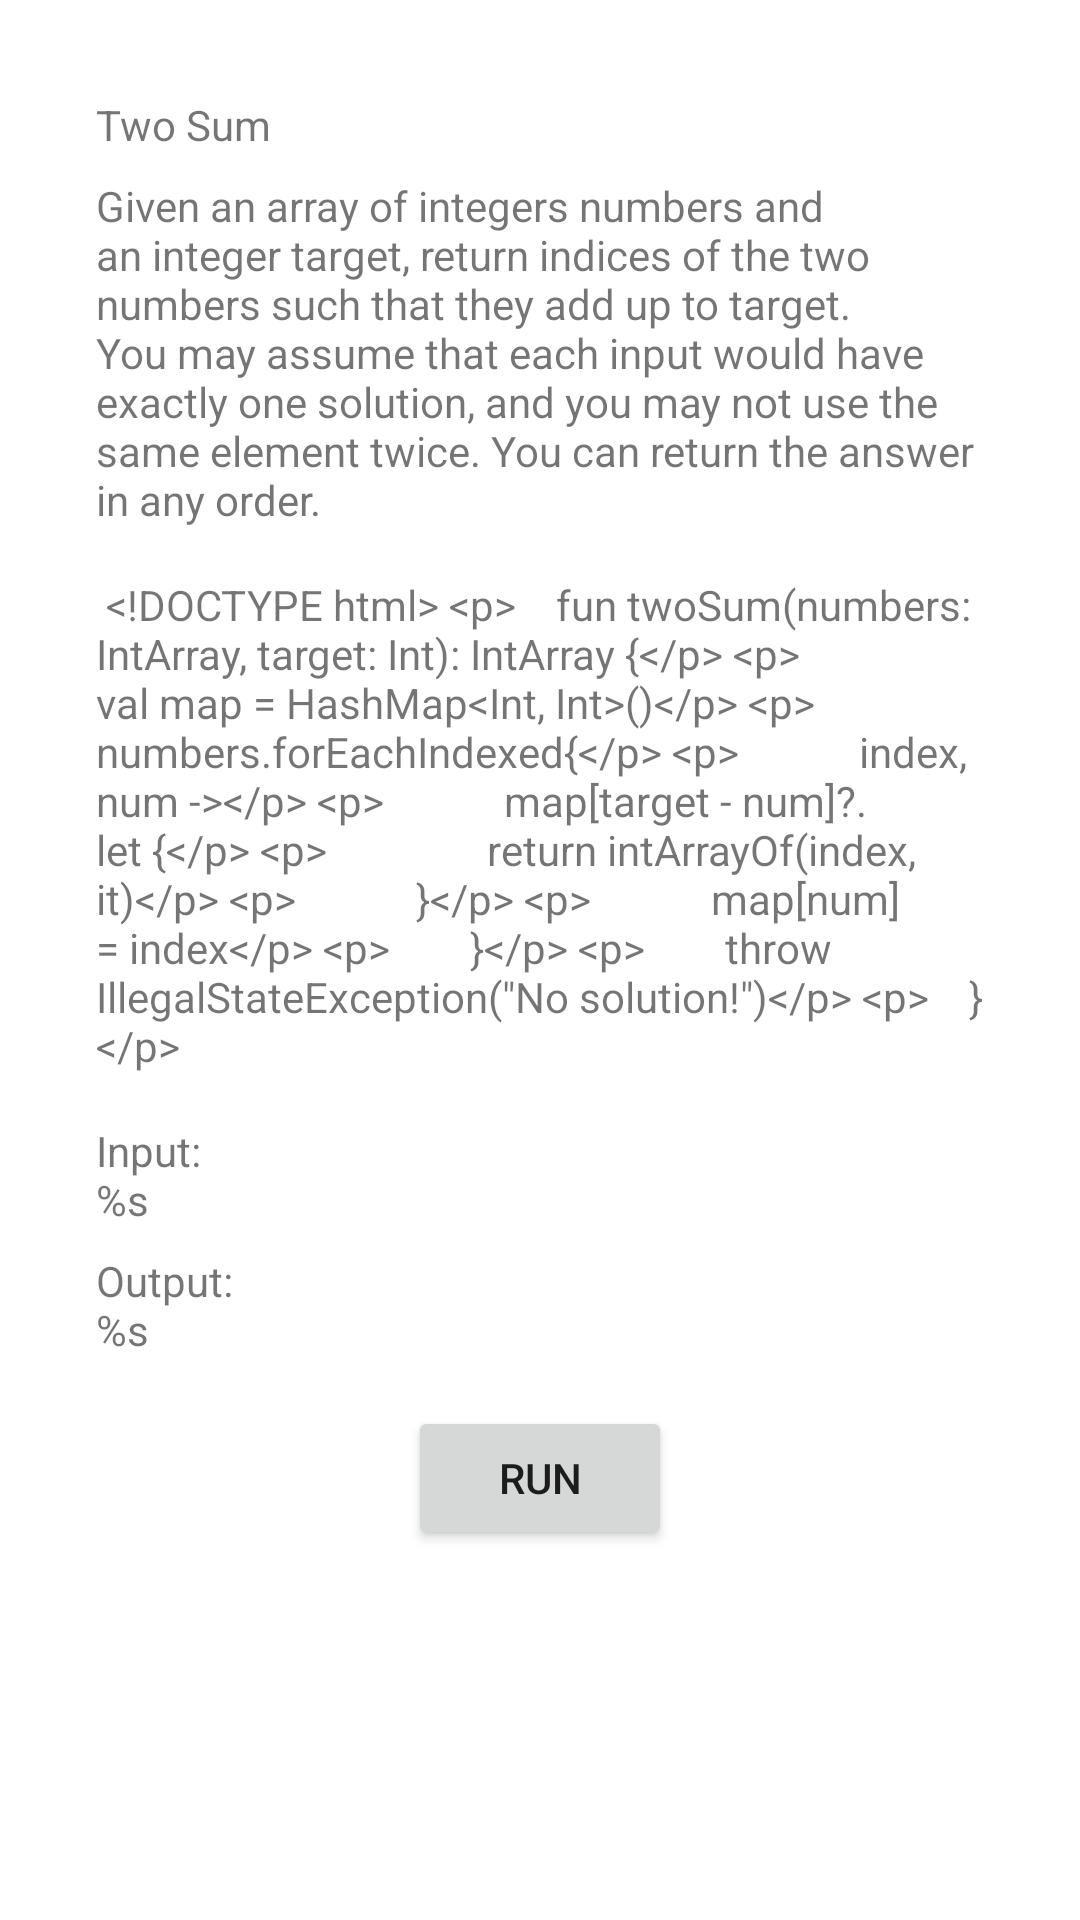

Android layout source for this screen:
<!-- AndroidManifest.xml: application theme Theme.MyLeetCodeSolutions -->
<!-- res/layout/fragment_two_sum.xml -->
<?xml version="1.0" encoding="utf-8"?>
<androidx.constraintlayout.widget.ConstraintLayout xmlns:android="http://schemas.android.com/apk/res/android"
    xmlns:app="http://schemas.android.com/apk/res-auto"
    android:layout_width="match_parent"
    android:layout_height="match_parent"
    android:padding="32dp">

    <TextView
        android:id="@+id/textView_title"
        android:layout_width="0dp"
        android:layout_height="wrap_content"
        android:text="@string/two_sum_title"
        app:layout_constraintEnd_toEndOf="parent"
        app:layout_constraintStart_toStartOf="parent"
        app:layout_constraintTop_toTopOf="parent" />

    <TextView
        android:id="@+id/textView_description"
        android:layout_width="0dp"
        android:layout_height="wrap_content"
        android:layout_marginTop="8dp"
        android:text="@string/two_sum_description"
        app:layout_constraintEnd_toEndOf="parent"
        app:layout_constraintStart_toStartOf="parent"
        app:layout_constraintTop_toBottomOf="@+id/textView_title" />

    <TextView
        android:id="@+id/textView_code"
        android:layout_width="0dp"
        android:layout_height="wrap_content"
        android:layout_marginTop="16dp"
        android:text="@string/two_sum_code"
        app:layout_constraintEnd_toEndOf="parent"
        app:layout_constraintStart_toStartOf="parent"
        app:layout_constraintTop_toBottomOf="@+id/textView_description" />

    <TextView
        android:id="@+id/textView_input"
        android:layout_width="0dp"
        android:layout_height="wrap_content"
        android:layout_marginTop="16dp"
        android:text="@string/common_input_x"
        app:layout_constraintEnd_toEndOf="parent"
        app:layout_constraintStart_toStartOf="parent"
        app:layout_constraintTop_toBottomOf="@+id/textView_code" />

    <TextView
        android:id="@+id/textView_output"
        android:layout_width="0dp"
        android:layout_height="wrap_content"
        android:layout_marginTop="8dp"
        android:text="@string/common_output_x"
        app:layout_constraintEnd_toEndOf="parent"
        app:layout_constraintStart_toStartOf="parent"
        app:layout_constraintTop_toBottomOf="@+id/textView_input" />

    <Button
        android:id="@+id/button_run"
        android:layout_width="wrap_content"
        android:layout_height="wrap_content"
        android:layout_marginTop="16dp"
        android:text="@string/common_run"
        app:layout_constraintEnd_toEndOf="parent"
        app:layout_constraintStart_toStartOf="parent"
        app:layout_constraintTop_toBottomOf="@+id/textView_output" />
</androidx.constraintlayout.widget.ConstraintLayout>
<!-- resources referenced by this layout -->
<resources>
  <string name="common_input_x">Input:\n%s</string>
  <string name="common_output_x">Output:\n%s</string>
  <string name="common_run">Run</string>
  <string name="two_sum_code">
  
  &lt;!DOCTYPE html&gt;
  &lt;p&gt;&amp;#160; &amp;#160; fun twoSum(numbers: IntArray, target: Int): IntArray {&lt;/p&gt;
  &lt;p&gt;&amp;#160; &amp;#160; &amp;#160; &amp;#160; val map = HashMap&amp;lt;Int, Int&amp;gt;()&lt;/p&gt;
  &lt;p&gt;&amp;#160; &amp;#160; &amp;#160; &amp;#160; numbers.forEachIndexed{&lt;/p&gt;
  &lt;p&gt;&amp;#160; &amp;#160; &amp;#160; &amp;#160; &amp;#160; &amp;#160; index, num -&amp;gt;&lt;/p&gt;
  &lt;p&gt;&amp;#160; &amp;#160; &amp;#160; &amp;#160; &amp;#160; &amp;#160; map[target - num]?. let {&lt;/p&gt;
  &lt;p&gt;&amp;#160; &amp;#160; &amp;#160; &amp;#160; &amp;#160; &amp;#160; &amp;#160; &amp;#160; return intArrayOf(index, it)&lt;/p&gt;
  &lt;p&gt;&amp;#160; &amp;#160; &amp;#160; &amp;#160; &amp;#160; &amp;#160; }&lt;/p&gt;
  &lt;p&gt;&amp;#160; &amp;#160; &amp;#160; &amp;#160; &amp;#160; &amp;#160; map[num] = index&lt;/p&gt;
  &lt;p&gt;&amp;#160; &amp;#160; &amp;#160; &amp;#160; }&lt;/p&gt;
  &lt;p&gt;&amp;#160; &amp;#160; &amp;#160; &amp;#160; throw IllegalStateException(&amp;quot;No solution!&amp;quot;)&lt;/p&gt;
  &lt;p&gt;&amp;#160; &amp;#160; }&lt;/p&gt;
  
      </string>
  <string name="two_sum_description">Given an array of integers numbers and an integer target, return indices of the two numbers such that they add up to target.
  You may assume that each input would have exactly one solution, and you may not use the same element twice.
  You can return the answer in any order.</string>
  <string name="two_sum_title">Two Sum</string>
  <style name="Theme.MyLeetCodeSolutions" parent="Theme.MaterialComponents.DayNight.NoActionBar">
          
          <item name="colorPrimary">@color/purple_500</item>
          <item name="colorPrimaryVariant">@color/purple_700</item>
          <item name="colorOnPrimary">@color/white</item>
          
          <item name="colorSecondary">@color/teal_200</item>
          <item name="colorSecondaryVariant">@color/teal_700</item>
          <item name="colorOnSecondary">@color/black</item>
          
          <item name="android:statusBarColor" tools:targetApi="l">?attr/colorPrimaryVariant</item>
          
      </style>
  <!-- not gathered from this repository: default colours our renderer supplied (Android Studio template values) -->
  <color name="purple_500">#FF6200EE</color>
  <color name="purple_700">#FF3700B3</color>
  <color name="teal_200">#FF03DAC5</color>
  <color name="teal_700">#FF018786</color>
  <color name="black">#FF000000</color>
  <color name="white">#FFFFFFFF</color>
</resources>
